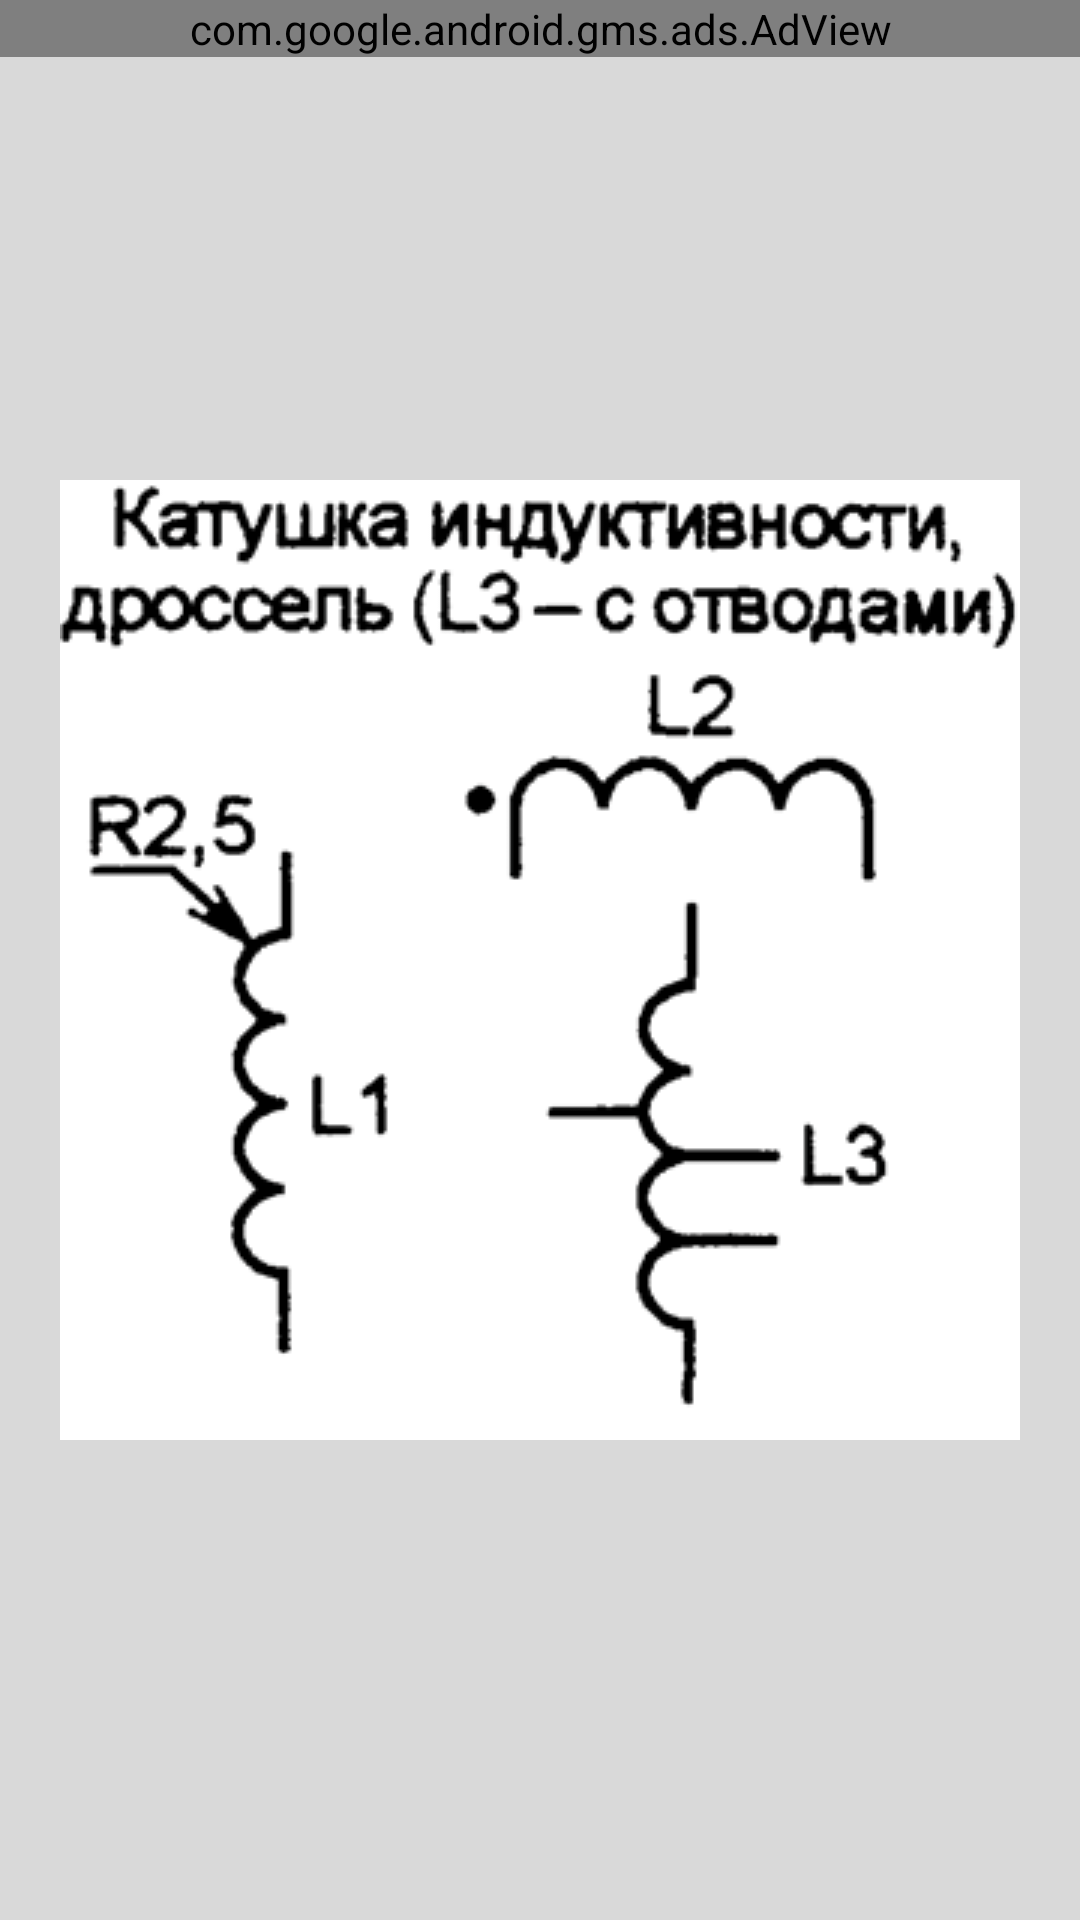

Reconstruct the res/layout file that produces this screen, plus the resources it refers to.
<!-- AndroidManifest.xml: application theme AppTheme -->
<!-- res/layout/inductance.xml -->
<?xml version="1.0" encoding="utf-8"?>
<GridLayout xmlns:android="http://schemas.android.com/apk/res/android"
    xmlns:ads="http://schemas.android.com/apk/res-auto"
    android:layout_width="match_parent"
    android:layout_height="match_parent"
    android:background="#D9D9D9"
    android:columnCount="1" >
    
      <com.google.android.gms.ads.AdView android:id="@+id/adView"
                         android:layout_width="match_parent"
                         android:layout_height="wrap_content"
                         ads:adSize="BANNER"
                         ads:adUnitId="ca-app-pub-5003430254904692/4426276367"/>

    <ImageView
        android:id="@+id/imageView1"
        android:layout_column="0"
        android:layout_gravity="center"
        android:layout_row="0"
        android:src="@drawable/ind" />

</GridLayout>
<!-- resources referenced by this layout -->
<resources>
  <!-- drawable ind: png bitmap (drawable, 24857 bytes) -->
</resources>
